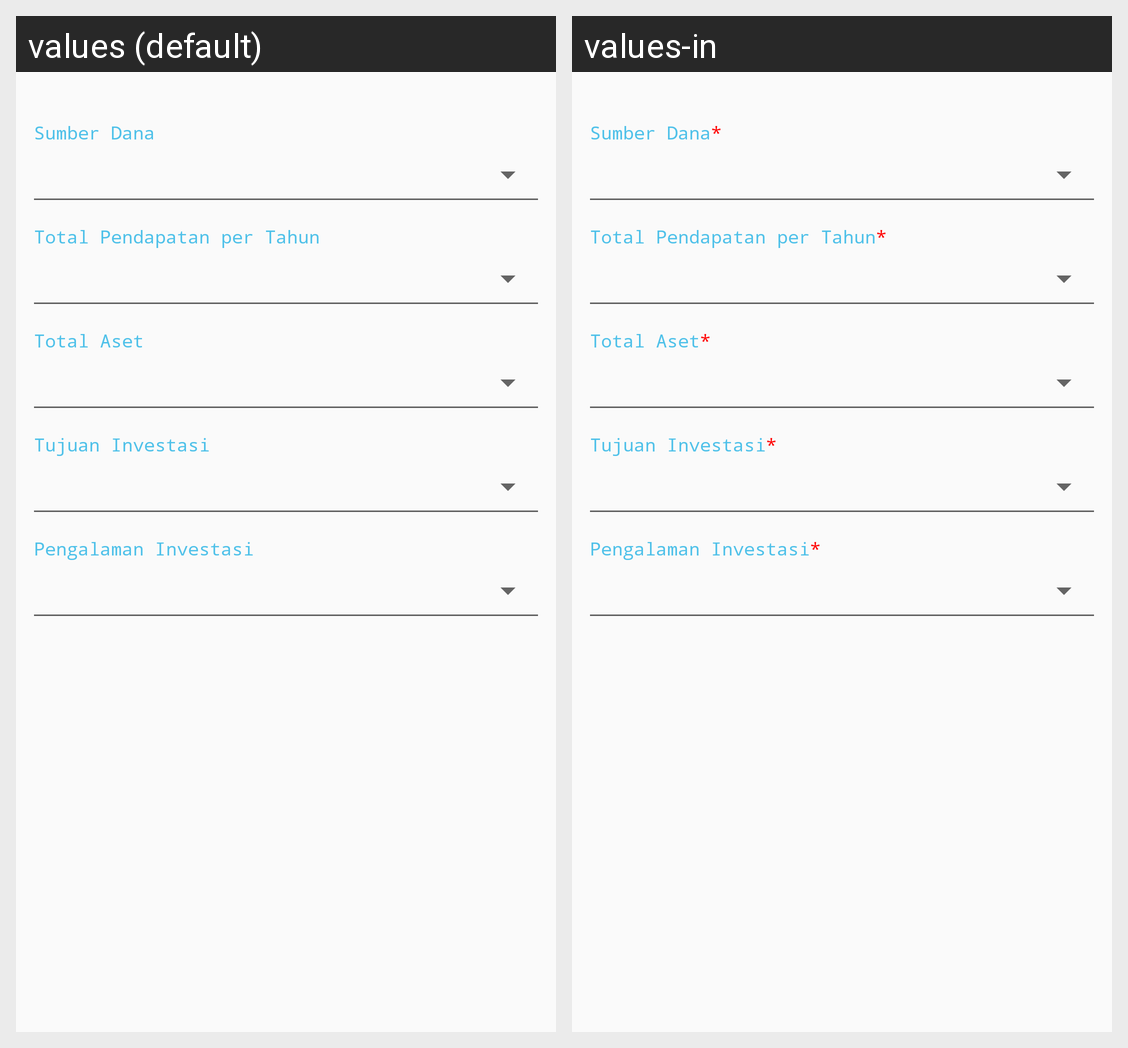

This grid shows one Android layout under two languages. Give, for every string resource on the screen, its name, the default text and each shown locale's text.
Android screen res/layout/f_kyc_investment_profile.xml rendered under 2 locales, left to right: values (default), values-in. Device: Nexus 5 (rendered at 1080×1920; each locale shown at half size, 540×960, under a caption strip naming it); theme AppTheme.
Strings drawn on this screen, with the default value and each locale's value (text and hints the layout hard-codes, and strings that could not be matched under every locale, appear in the picture but are not listed):

kyc.source_of_income
  values: Sumber Dana
  values-in: Sumber Dana*

kyc.total_of_income
  values: Total Pendapatan per Tahun
  values-in: Total Pendapatan per Tahun*

kyc.total_asset
  values: Total Aset
  values-in: Total Aset*

kyc.investment_purpose
  values: Tujuan Investasi
  values-in: Tujuan Investasi*

kyc.investment_experience
  values: Pengalaman Investasi
  values-in: Pengalaman Investasi*
